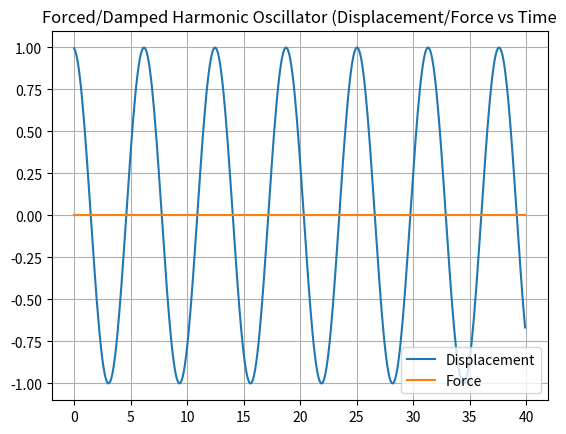

This figure's Python source:
# Mass-Spring Damped System Runga Kutta 4th Order Numerical Solution
# Author: Brandon Berisford
# [redacted]

import numpy as np
from matplotlib import pyplot as plt
from numpy.linalg import inv


# Defining Forcing Function
def F(t):
    F = np.array([0.0, 0.0])  # Forcing Term Vector
    if(t <= 15):
        F[0] = F0*np.cos(omega*t)  # Calculate the force
    else:
        F[0] = 0.0

    return F


# G = derivative of y at time t.
def G(y, t):
    return A_inv.dot(F(t) - B.dot(y))


# Runga-Kutta 4th Order Algorithm
def RK4_step(y, t, dt):
    k1 = G(y, t)
    k2 = G(y + 0.5*k1*dt, t + 0.5*dt)
    k3 = G(y + 0.5*k2*dt, t + 0.5*dt)
    k4 = G(y+k3*dt, t + dt)
    return dt * (k1 + 2*k2 + 2*k3 + k4) / 6
    # return dt * G(y, t) #1st order integrator commented out. You can uncomment to compare accuracy


# variables
m = 2.0  # mass of block on spring
k = 2.0  # spring constant
c = 0.0  # damping constant (Critical Damping = 2*SQRT(m*k))
F0 = 0.0  # Amplitude of Forcing Function (Set to 0.0 for no forcing term)

# time-step interval (Try using dt = 0.1. This Euler Method Integrator fails for dt too big.)
# If dt is too big, your results with no damping term will grow to infinity, which is not what we
# know to be true.
dt = 0.1
omega = 1.0  # angular velocity
time = np.arange(0.0, 40.0, dt)  # array of each time step

# initial state
y = np.array([0, 1])  # Initial State Vector [Velocity, Displacement]
A = np.array([[m, 0.0], [0.0, 1.0]])  # A matrix
A_inv = inv(A)
B = np.array([[c, k], [-1.0, 0.0]])  # B Matrix
Y = []  # Array to store values for y after each time-step
force = []  # Array to store values for force after each time step
Lagrangian = []  # Array to store values for the lagrangian at each time step


# time-stepping solution
for t in time:
    y = y + RK4_step(y, t, dt)
    Y.append(y[1])
    force.append(F(t)[0])

    KE = 0.5*m*y[0]**2
    PE = 0.5*k*y[1]**2
    L = KE - PE

    if t % 1 <= 0.01:
        print('Energy:', KE + PE)
        Lagrangian.append(L)


# plot the results
plt.plot(time, Y)
plt.plot(time, force)
plt.title('Forced/Damped Harmonic Oscillator (Displacement/Force vs Time')
plt.grid(True)
plt.legend(['Displacement', 'Force'], loc='lower right')
action = 0
for i in Lagrangian:
    print('Lagrangian: ', i)
    action = action + i
print('Action: ', action)
print('Critical Damping: ', np.sqrt((-c**2.0 + 4.0*m*k) / (2.0*m)))
print('Natural Frequency: ', np.sqrt(k/m))
plt.show()
